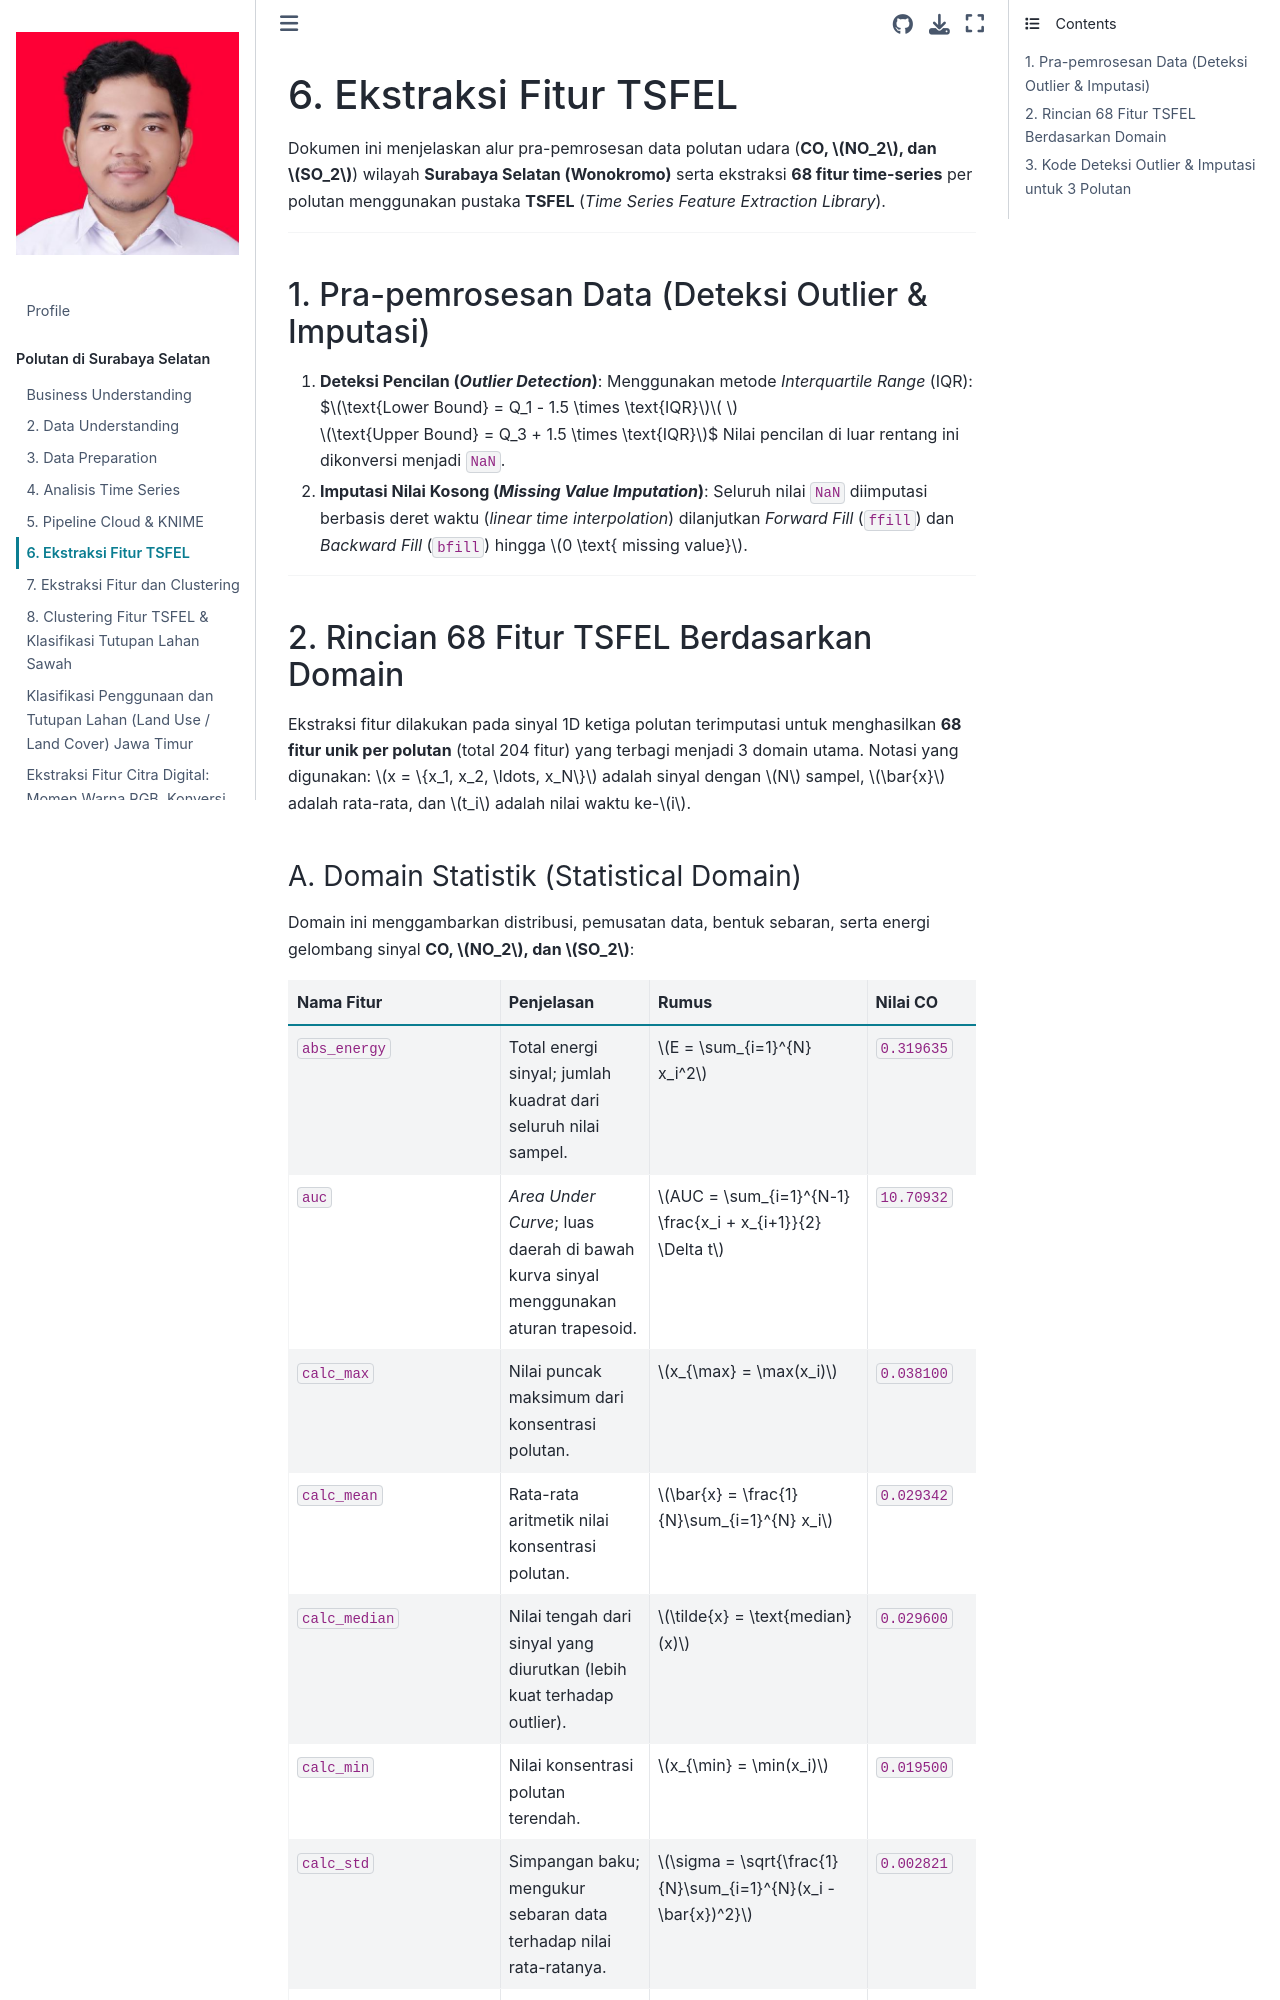

repository: izzulmillahaqil/PSD · page: 06-feature-extraction.html · generator: jekyll

# 6. Ekstraksi Fitur TSFEL

Dokumen ini menjelaskan alur pra-pemrosesan data polutan udara (**CO, $NO_2$, dan $SO_2$**) wilayah **Surabaya Selatan (Wonokromo)** serta ekstraksi **68 fitur time-series** per polutan menggunakan pustaka **TSFEL** (*Time Series Feature Extraction Library*).

---

## 1. Pra-pemrosesan Data (Deteksi Outlier & Imputasi)

1. **Deteksi Pencilan (*Outlier Detection*)**:
   Menggunakan metode *Interquartile Range* (IQR):
   $$\text{Lower Bound} = Q_1 - 1.5 \times \text{IQR}$$
   $$\text{Upper Bound} = Q_3 + 1.5 \times \text{IQR}$$
   Nilai pencilan di luar rentang ini dikonversi menjadi `NaN`.

2. **Imputasi Nilai Kosong (*Missing Value Imputation*)**:
   Seluruh nilai `NaN` diimputasi berbasis deret waktu (*linear time interpolation*) dilanjutkan *Forward Fill* (`ffill`) dan *Backward Fill* (`bfill`) hingga $0 \text{ missing value}$.

---

## 2. Rincian 68 Fitur TSFEL Berdasarkan Domain

Ekstraksi fitur dilakukan pada sinyal 1D ketiga polutan terimputasi untuk menghasilkan **68 fitur unik per polutan** (total 204 fitur) yang terbagi menjadi 3 domain utama. Notasi yang digunakan: $x = \{x_1, x_2, \ldots, x_N\}$ adalah sinyal dengan $N$ sampel, $\bar{x}$ adalah rata-rata, dan $t_i$ adalah nilai waktu ke-$i$.
